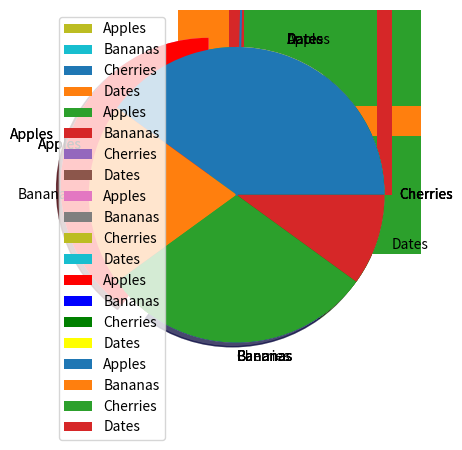

This figure's Python source:
# -*- coding: utf-8 -*-
"""Untitled9.ipynb

Automatically generated by Colab.

Original file is located at
    https://colab.research.google.com/<link-removed>
"""

import matplotlib.pyplot as plt
import numpy as np
x=np.array([0,6])
y=np.array([0,250])

plt.plot(x,y)
plt.show()

import matplotlib.pyplot as plt
import numpy as np
x=np.array([1,1.5,2,2.5,3,3.5,4,4.5,5,5.5,6,6.5,7,7.5,8,8.5,9,9.5,10])
y=np.array([2,1,8,1.5,7,0,9,4,7,0,7,3.5,9,1.25,2,2,2,2,2])

plt.plot(x,y)
plt.show()

import matplotlib.pyplot as plt
import numpy as np

y=np.array([2,7,1,9])

plt.plot(y, marker='o')
plt.show()

import matplotlib.pyplot as plt
import numpy as np

y=np.array([2,7,1,9])

plt.plot(y,'o:c' )
plt.show()

import matplotlib.pyplot as plt
import numpy as np

y=np.array([2,7,1,9])

plt.plot(y, marker='o',ms=20)
plt.show()

import matplotlib.pyplot as plt
import numpy as np

y=np.array([2,7,1,9])

plt.plot(y, marker='o',ms=20,mec='c')
plt.show()

import matplotlib.pyplot as plt
import numpy as np
x1=np.array([1,2,3,4])
y1=np.array([2,5,1,9])
x2=np.array([1,2,3,4])
y2=np.array([4,9,2,10])

plt.plot(x1,y1,x2,y2)
plt.show()

import matplotlib.pyplot as plt
import numpy as np
x=np.array([0,1,2,3,4,5])
y=np.array([0,6,12,18,24,30])

plt.scatter(x,y)
plt.show()

import matplotlib.pyplot as plt
import numpy as np
x=np.array([0,1,2,3,4,5])
y=np.array([0,6,12,18,24,30])
plt.scatter(x,y,color='yellow')

x=np.array([3,7,9,12,5,8])
y=np.array([4,8,14,19,23,26])
plt.scatter(x,y,color='brown')

plt.show()

import matplotlib.pyplot as plt
import numpy as np
x=np.array([0,1,2,3,4,5])
y=np.array([0,6,12,18,24,30])
mycolor=['black','brown','red','green','blue','lime']

plt.scatter(x,y,color=mycolor)

import matplotlib.pyplot as plt
import numpy as np
x=np.array([0,1,2,3,4,5])
y=np.array([0,6,12,18,24,30])
mycolor=['black','brown','red','green','blue','lime']
size=[20,60,100,160,40,90]
plt.scatter(x,y,color=mycolor,s=size)
plt.show()

import matplotlib.pyplot as plt
import numpy as np
x=np.array(['A','B','C','D'])
y=np.array([2,4,6,8])
plt.bar(x,y)
plt.show()

import matplotlib.pyplot as plt
import numpy as np
x=np.array(['A','B','C','D'])
y=np.array([2,4,6,8])
plt.barh(x,y)
plt.show()

import matplotlib.pyplot as plt
import numpy as np
x=np.array(['A','B','C','D'])
y=np.array([2,4,6,8])
plt.bar(x,y,width=0.1 )
plt.show()

import matplotlib.pyplot as plt
import numpy as np
x=np.array([40,20,30,10])

plt.pie(x)
plt.show()

import matplotlib.pyplot as plt
import numpy as np
x=np.array([40,20,30,10])
mylabels=["Apples","Bananas","Cherries","Dates"]

plt.pie(x, labels=mylabels,startangle=90)
plt.show()

import matplotlib.pyplot as plt
import numpy as np
x=np.array([40,20,30,10])
mylabels=["Apples","Bananas","Cherries","Dates"]

myexplode=[0.4,0,0.6,0]
plt.pie(x, labels=mylabels,startangle=90)
plt.show()

import matplotlib.pyplot as plt
import numpy as np
x=np.array([40,20,30,10])
mylabels=["Apples","Bananas","Cherries","Dates"]

myexplode=[0.2,0,0,0]
plt.pie(x, labels=mylabels,startangle=90,explode=myexplode,shadow=True)
plt.show()

import matplotlib.pyplot as plt
import numpy as np
x=np.array([40,20,30,10])
mylabels=["Apples","Bananas","Cherries","Dates"]
mycolors=['red','blue','green','yellow']
myexplode=[0.2,0,0,0]
plt.pie(x, labels=mylabels,startangle=90,explode=myexplode,shadow=True,colors=mycolors)
plt.show()

import matplotlib.pyplot as plt
import numpy as np
x=np.array([40,20,30,10])
mylabels=["Apples","Bananas","Cherries","Dates"]


plt.pie(x, labels=mylabels)
plt.legend()
plt.show()